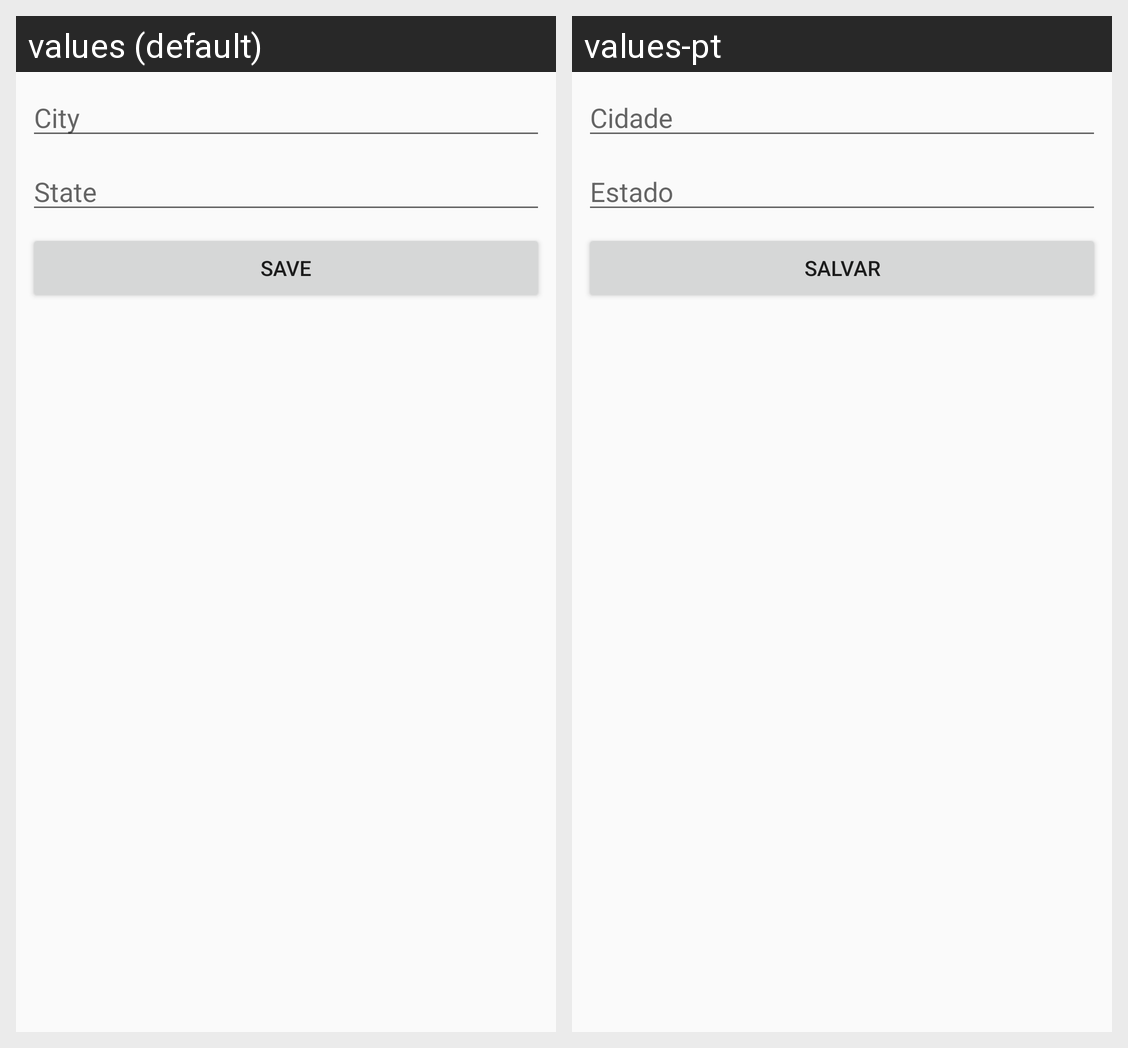

Strings drawn on this Android screen and how each of the app's shown locales translates them:
Android screen res/layout/activity_location.xml rendered under 2 locales, left to right: values (default), values-pt. Device: Nexus 5 (rendered at 1080×1920; each locale shown at half size, 540×960, under a caption strip naming it); theme AppTheme.
Strings drawn on this screen, with the default value and each locale's value (text and hints the layout hard-codes, and strings that could not be matched under every locale, appear in the picture but are not listed):

menu_city
  values: City
  values-pt: Cidade

menu_state
  values: State
  values-pt: Estado

hint_save
  values: Save
  values-pt: Salvar
